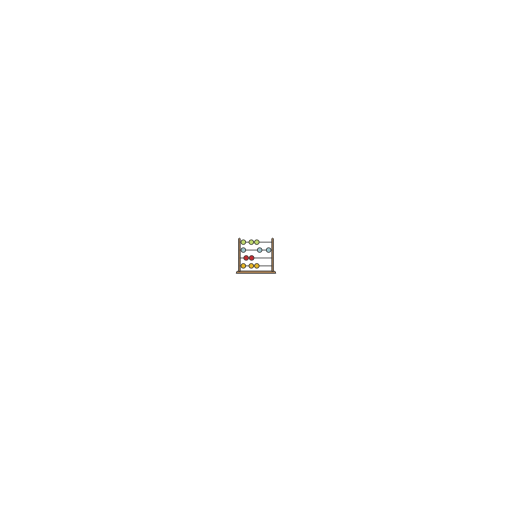
t = 0.00 s
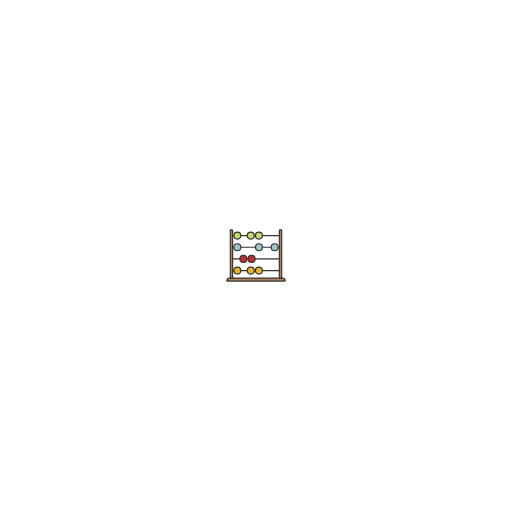
t = 0.70 s
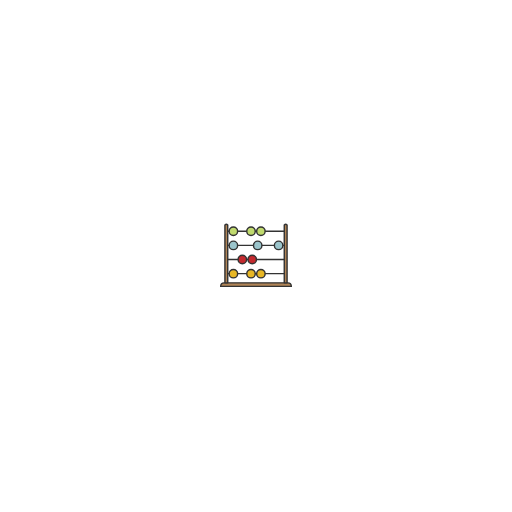
t = 1.40 s
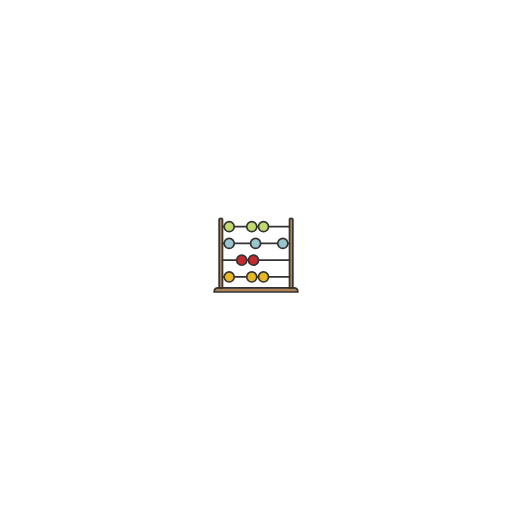
t = 2.10 s
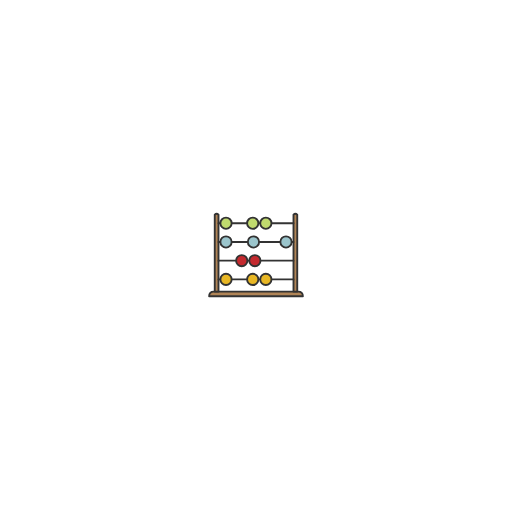
t = 2.63 s
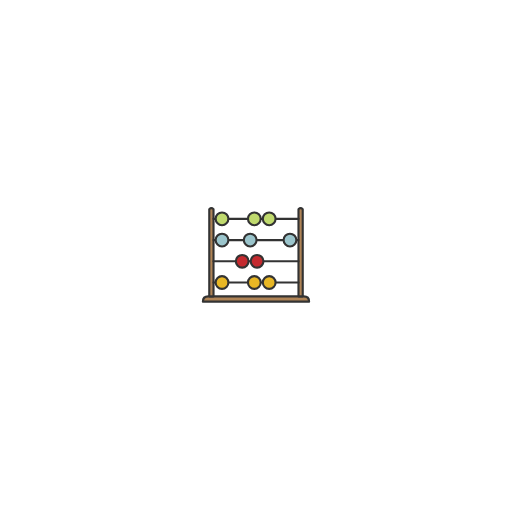
t = 3.50 s

The animated SVG that drew these frames (rendered in a browser with its animation timeline set to each time). Animation: 12 SMIL elements (animate=11,animateTransform=1); one cycle of 3.50 s, repeats indefinitely.

<svg xmlns="http://www.w3.org/2000/svg" viewBox="0 0 110 110" >
<!--
<rect x="0" y="0" width="110" height="110" stroke-width="3" stroke="#e60000" stroke-linecap="round" stroke-linejoin="round" fill="none"/>
brown: #b08456
green: #c0da6e
blue: #9bc5cc
red: #c42a2f
yellow: #e8b725


<rect x="0" y="0" width="110" height="110" stroke-width="3" stroke="#e60000" stroke-linecap="round" stroke-linejoin="round" fill="none"/>
<circle cx="5" cy="98" r="2" fill="#e60000"/>
-->
<svg x="55" y="55">
	<animate attributeName="x" from="55" to="0" begin="0" dur="1s" fill="freeze"/>
	<animate attributeName="y" from="55" to="0" begin="0" dur="1s" fill="freeze"/>

	<g transform="scale(0)">
		<animateTransform attributeName="transform" attributeType="XML" type="scale" from="0" to="1"  begin="0" dur="1s" fill="freeze"/>

		<g id="abacus-stand">
			<path d="M5,98 q0,-5 5,-5 h90 q5,0 5,5 z" stroke-width="2" stroke="#333" stroke-linecap="round" stroke-linejoin="round" fill="#b08456" />
			<path d="M11,93 v-82 q2,-2 4,0 v82 z" stroke-width="2" stroke="#333" stroke-linecap="round" stroke-linejoin="round" fill="#b08456" />
			<path d="M95,93 v-82 q2,-2 4,0 v82 z" stroke-width="2" stroke="#333" stroke-linecap="round" stroke-linejoin="round" fill="#b08456" />

			<path d="M15,20 95,20" stroke-width="2" stroke="#333" stroke-linecap="round" stroke-linejoin="round" fill="none"/>
			<path d="M15,40 95,40" stroke-width="2" stroke="#333" stroke-linecap="round" stroke-linejoin="round" fill="none"/>
			<path d="M15,60 95,60" stroke-width="2" stroke="#333" stroke-linecap="round" stroke-linejoin="round" fill="none"/>
			<path d="M15,80 95,80" stroke-width="2" stroke="#333" stroke-linecap="round" stroke-linejoin="round" fill="none"/>
		</g>

		<g id="abacus-bullet-row-1">
			<circle id="bullet-1-1" cx="23" cy="20" r="6" stroke-width="2" stroke="#333" fill="#c0da6e">
				<animate begin="0" attributeName="cx" from="23" to="59" dur="2.5s" keyTimes="0; .2; .3; .4; .6; 1" values="23; 23; 59; 59; 23; 23" fill="freeze" repeatCount="indefinite"/>
			</circle>		
			<circle id="bullet-1-2" cx="37" cy="20" r="6" stroke-width="2" stroke="#333" fill="#c0da6e">
				<animate begin="0" attributeName="cx" from="37" to="73" dur="2.5s" keyTimes="0; .2; .7; .8; 1" values="37; 73; 73; 37; 37" fill="freeze" repeatCount="indefinite"/>
			</circle>
			<circle id="bullet-1-3" cx="51" cy="20" r="6" stroke-width="2" stroke="#333" fill="#c0da6e">
				<animate begin="0" attributeName="cx" from="51" to="87" dur="2.5s" keyTimes="0; .2; .7; .8; 1" values="51; 87; 87; 51; 51" fill="freeze" repeatCount="indefinite"/>
			</circle>
		</g>

		
		<g id="abacus-bullet-row-2">
			<circle id="bullet-1-1" cx="23" cy="40" r="6" stroke-width="2" stroke="#333" fill="#9bc5cc">
				<animate begin="0" attributeName="cx" from="23" to="59" dur="3.5s" keyTimes="0; .4; .5; .6; 1" values="23; 23; 59; 59; 23" fill="freeze" repeatCount="indefinite"/>
			</circle>
			<circle id="bullet-2-1" cx="73" cy="40" r="6" stroke-width="2" stroke="#333" fill="#9bc5cc">
				<animate begin="0" attributeName="cx" from="73" to="23" dur="3.5s" keyTimes="0; .1; .4; .5; 1" values="73; 37; 37; 73; 73" fill="freeze" repeatCount="indefinite"/>
			</circle>
			<circle id="bullet-2-2" cx="87" cy="40" r="6" stroke-width="2" stroke="#333" fill="#9bc5cc"/>
		</g>

		<g id="abacus-bullet-row-3">
			<circle id="bullet-3-1" cx="23" cy="60" r="6" stroke-width="2" stroke="#333" fill="#c42a2f">
				<animate begin="0" attributeName="cx" from="23" to="73" dur="3s" keyTimes="0; .2; .4; .7; 1" values="23; 73; 73; 23; 23" fill="freeze" repeatCount="indefinite"/>
			</circle>

			<circle id="bullet-3-2" cx="37" cy="60" r="6" stroke-width="2" stroke="#333" fill="#c42a2f">
				<animate begin="0" attributeName="cx" from="37" to="87" dur="3s" keyTimes="0; .2; .7; .8; 1" values="37; 87; 87; 37; 37" fill="freeze" repeatCount="indefinite"/>
			</circle>
		</g>


		<g id="abacus-bullet-row-4">
			<circle id="bullet-1-1" cx="23" cy="80" r="6" stroke-width="2" stroke="#333" fill="#e8b725"/>

			<circle id="bullet-1-3" cx="37" cy="80" r="6" stroke-width="2" stroke="#333" fill="#e8b725">
				<animate begin="0" attributeName="cx" from="37" to="73" dur="2.5s" keyTimes="0; .2; .3; .8; 1" values="37; 73; 37; 37; 37" fill="freeze" repeatCount="indefinite"/>
			</circle>

			<circle id="bullet-1-3" cx="51" cy="80" r="6" stroke-width="2" stroke="#333" fill="#e8b725">
				<animate begin="0" attributeName="cx" from="51" to="87" dur="2.5s" keyTimes="0; .2; .7; .8; 1" values="51; 87; 87; 51; 51" fill="freeze" repeatCount="indefinite"/>
			</circle>
		</g>
	</g>
</svg>




<!--
<rect x="0" y="0" width="110" height="110" stroke-width="3" stroke="#e60000" stroke-linecap="round" stroke-linejoin="round" fill="none"/>

<svg xmlns="http://www.w3.org/2000/svg" viewBox="0 0 110 110" >
<svg x="55" y="55">
	<animate attributeName="x" from="55" to="0" begin="0" dur="1s" fill="freeze"/>
	<animate attributeName="y" from="55" to="0" begin="0" dur="1s" fill="freeze"/>

	<g transform="rotate(45 50 50)">
		<animateTransform attributeName="transform" attributeType="XML" type="scale" from="0" to="1"  begin="0" dur="1s" fill="freeze"/>

		<g id="abacus-stand">
			<path d="M5,88 5,98 105,98 105,88z" stroke-width="2" stroke="#333" stroke-linecap="round" stroke-linejoin="round" fill="none"/>
			<path d="M15,10 15,88" stroke-width="2" stroke="#333" stroke-linecap="round" stroke-linejoin="round" fill="none"/>
			<path d="M95,10 95,88" stroke-width="2" stroke="#333" stroke-linecap="round" stroke-linejoin="round" fill="none"/>
			
			<path d="M15,20 95,20" stroke-width="2" stroke="#333" stroke-linecap="round" stroke-linejoin="round" fill="none"/>
			<path d="M15,45 95,45" stroke-width="2" stroke="#333" stroke-linecap="round" stroke-linejoin="round" fill="none"/>
			<path d="M15,70 95,70" stroke-width="2" stroke="#333" stroke-linecap="round" stroke-linejoin="round" fill="none"/>
		</g>

		<g id="abacus-bullet-row-1">
			<circle id="bullet-1-1" cx="23" cy="20" r="6" stroke-width="2" stroke="#333" fill="#fff">
				<animate begin="0" attributeName="cx" from="23" to="59" dur="2.5s" keyTimes="0; .2; .3; .4; .6; 1" values="23; 23; 59; 59; 23; 23" fill="freeze" repeatCount="indefinite"/>
			</circle>
			<circle id="bullet-1-2" cx="37" cy="20" r="6" stroke-width="2" stroke="#333" fill="#fff">
				<animate begin="0" attributeName="cx" from="37" to="73" dur="2.5s" keyTimes="0; .2; .7; .8; 1" values="37; 73; 73; 37; 37" fill="freeze" repeatCount="indefinite"/>
			</circle>
			<circle id="bullet-1-3" cx="51" cy="20" r="6" stroke-width="2" stroke="#333" fill="#fff">
				<animate begin="0" attributeName="cx" from="51" to="87" dur="2.5s" keyTimes="0; .2; .7; .8; 1" values="51; 87; 87; 51; 51" fill="freeze" repeatCount="indefinite"/>
			</circle>
		</g>

		<g id="abacus-bullet-row-2">
			<circle id="bullet-1-1" cx="23" cy="45" r="6" stroke-width="2" stroke="#333" fill="#fff">
				<animate begin="0" attributeName="cx" from="23" to="59" dur="3.5s" keyTimes="0; .4; .5; .6; 1" values="23; 23; 59; 59; 23" fill="freeze" repeatCount="indefinite"/>
			</circle>
			<circle id="bullet-2-1" cx="73" cy="45" r="6" stroke-width="2" stroke="#333" fill="#fff">
				<animate begin="0" attributeName="cx" from="73" to="23" dur="3.5s" keyTimes="0; .1; .4; .5; 1" values="73; 37; 37; 73; 73" fill="freeze" repeatCount="indefinite"/>
			</circle>
			<circle id="bullet-2-2" cx="87" cy="45" r="6" stroke-width="2" stroke="#333" fill="#fff"/>
		</g>

		<g id="abacus-bullet-row-3">
			<circle id="bullet-3-1" cx="23" cy="70" r="6" stroke-width="2" stroke="#333" fill="#fff">
				<animate begin="0" attributeName="cx" from="23" to="73" dur="3s" keyTimes="0; .2; .4; .7; 1" values="23; 73; 73; 23; 23" fill="freeze" repeatCount="indefinite"/>
			</circle>

			<circle id="bullet-3-2" cx="37" cy="70" r="6" stroke-width="2" stroke="#333" fill="#fff">
				<animate begin="0" attributeName="cx" from="37" to="87" dur="3s" keyTimes="0; .2; .7; .8; 1" values="37; 87; 87; 37; 37" fill="freeze" repeatCount="indefinite"/>
			</circle>
		</g>
	</g>
</svg>

-->
</svg>